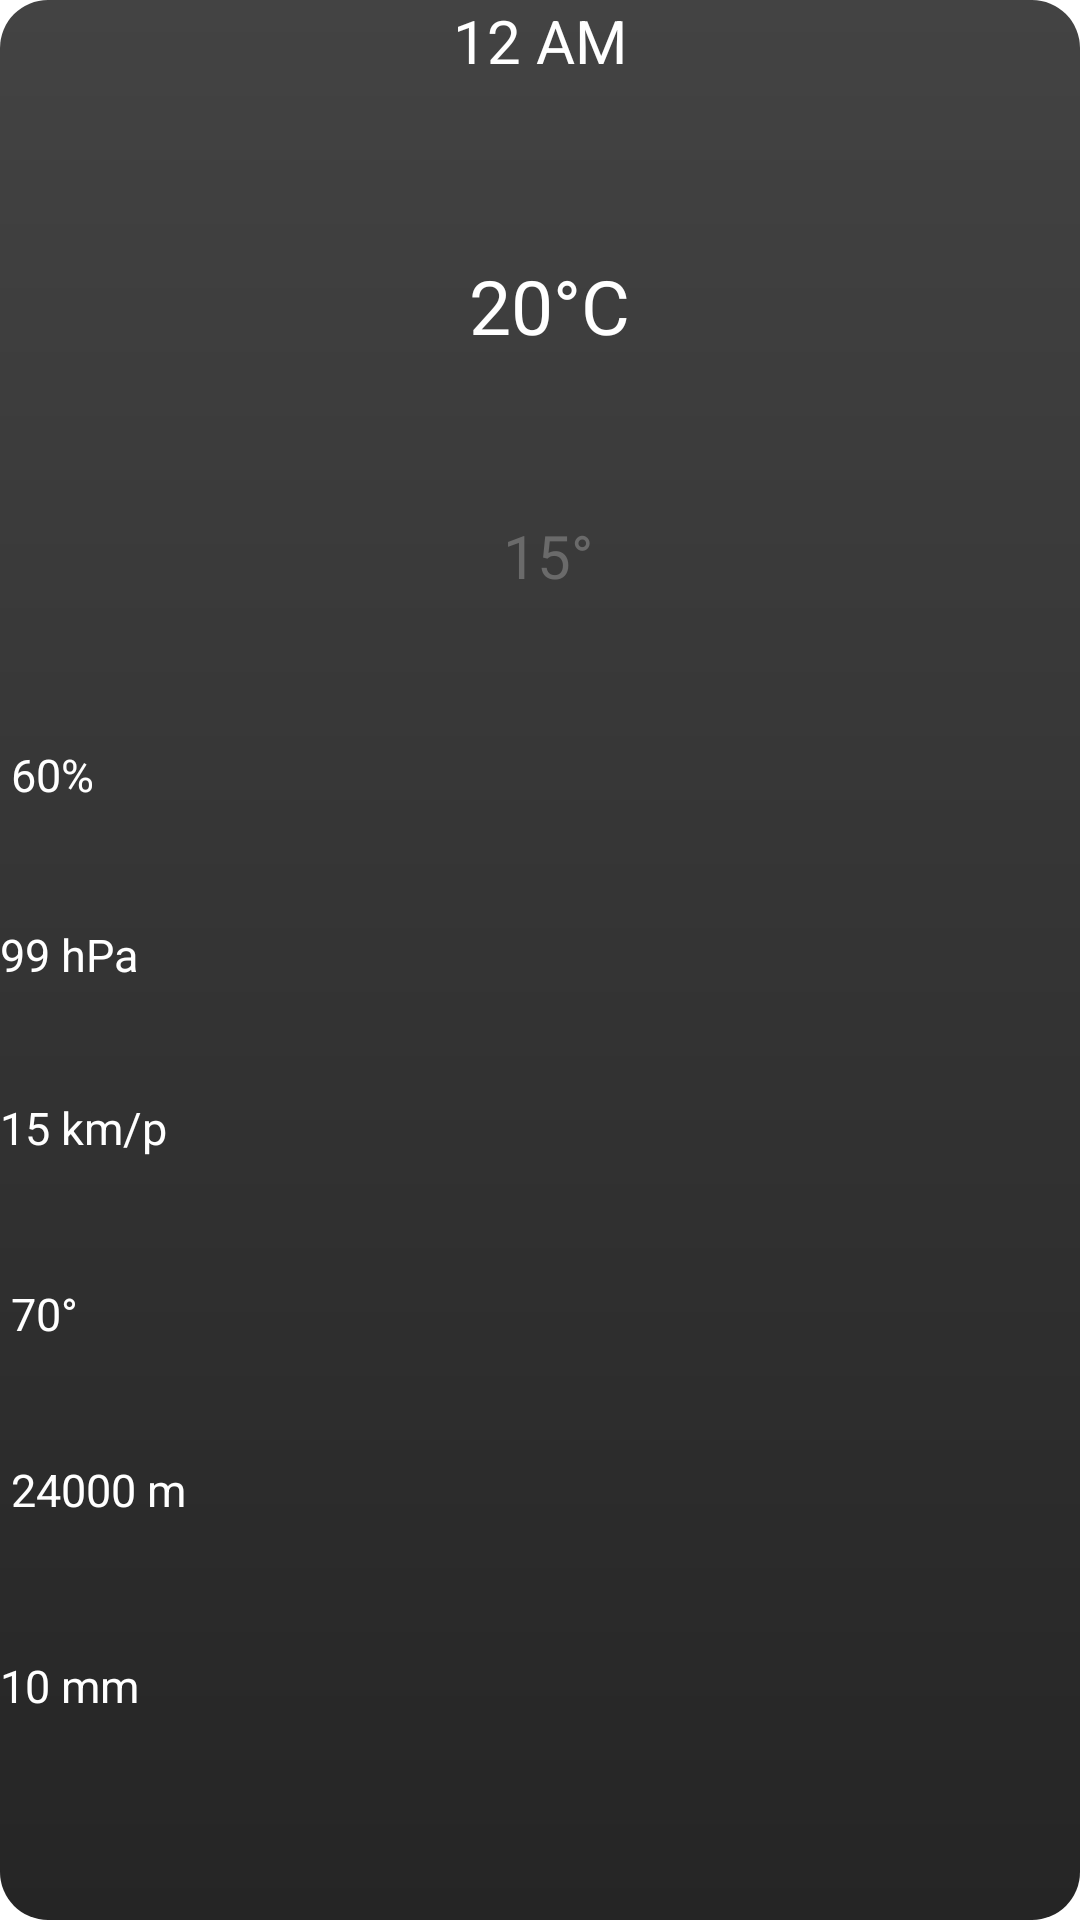

Here is an Android app screen rendered from its layout file. Give the layout XML and the strings, colors and styles it references.
<!-- AndroidManifest.xml: application theme Theme.Weather3 -->
<!-- res/layout/hour_cards.xml -->
<?xml version="1.0" encoding="utf-8"?>
<androidx.constraintlayout.widget.ConstraintLayout xmlns:android="http://schemas.android.com/apk/res/android"
    xmlns:card_view="http://schemas.android.com/apk/res-auto"
    xmlns:tools="http://schemas.android.com/tools"
    android:layout_width="100dp"
    android:layout_height="240dp"
    android:layout_margin="4dp"

    >

    <androidx.cardview.widget.CardView
        android:id="@+id/HourCardView"
        android:layout_width="match_parent"
        android:layout_height="match_parent"
        card_view:cardBackgroundColor="@android:color/transparent"
        card_view:cardElevation="0dp"
        card_view:layout_constraintBottom_toBottomOf="parent"
        card_view:layout_constraintEnd_toEndOf="parent"
        card_view:layout_constraintStart_toStartOf="parent"
        card_view:layout_constraintTop_toTopOf="parent">

        <androidx.constraintlayout.widget.ConstraintLayout
            android:layout_width="match_parent"
            android:layout_height="match_parent"
            android:background="@drawable/hour_card_design">

            <TextView
                android:id="@+id/hourTime"
                android:layout_width="match_parent"
                android:layout_height="35dp"
                android:layout_alignParentTop="true"
                android:layout_alignParentBottom="true"
                android:gravity="center_horizontal"
                android:text="12 AM"
                android:textColor="@color/white"
                android:textSize="20sp"
                card_view:layout_constraintBottom_toBottomOf="parent"
                card_view:layout_constraintTop_toTopOf="parent"
                card_view:layout_constraintVertical_bias="0.0">

            </TextView>

            <TextView
                android:id="@+id/hourTemp"
                android:layout_width="match_parent"
                android:layout_height="wrap_content"
                android:layout_alignParentTop="true"
                android:layout_centerVertical="true"
                android:gravity="center_horizontal"
                android:text=" 20°C"
                android:textColor="@color/white"
                android:textSize="25sp"
                card_view:layout_constraintBottom_toBottomOf="parent"
                card_view:layout_constraintTop_toTopOf="parent"
                card_view:layout_constraintVertical_bias="0.13999999"
                tools:layout_editor_absoluteX="0dp">

            </TextView>

            <TextView
                android:id="@+id/hourApparentTemp"
                android:layout_width="match_parent"
                android:layout_height="wrap_content"
                android:layout_alignParentTop="true"
                android:layout_centerVertical="true"
                android:gravity="center_horizontal"
                android:text=" 15°"
                android:textColor="@color/greyer"
                android:textSize="20sp"
                card_view:layout_constraintBottom_toBottomOf="parent"
                card_view:layout_constraintTop_toTopOf="parent"
                card_view:layout_constraintVertical_bias="0.27999997"
                tools:layout_editor_absoluteX="0dp">

            </TextView>

            <TextView
                android:id="@+id/hourHumidityBox"
                android:layout_width="match_parent"
                android:layout_height="wrap_content"
                android:layout_alignParentTop="true"
                android:layout_centerVertical="true"
                android:gravity="center_vertical"
                android:text=" 60%"
                android:textColor="@color/white"
                android:textSize="15sp"
                card_view:layout_constraintBottom_toBottomOf="parent"
                card_view:layout_constraintTop_toTopOf="parent"
                card_view:layout_constraintVertical_bias="0.4"
                tools:layout_editor_absoluteX="0dp">

            </TextView>

            <TextView
                android:id="@+id/hoursPressureBox"
                android:layout_width="match_parent"
                android:layout_height="wrap_content"
                android:layout_alignParentTop="true"
                android:layout_centerVertical="true"
                android:gravity="center_vertical"
                android:text="99 hPa"
                android:textColor="@color/white"
                android:textSize="15sp"
                card_view:layout_constraintBottom_toBottomOf="parent"
                card_view:layout_constraintTop_toTopOf="parent"
                card_view:layout_constraintVertical_bias="0.497"
                tools:layout_editor_absoluteX="0dp">

            </TextView>

            <TextView
                android:id="@+id/hourWindSpeedBox"
                android:layout_width="match_parent"
                android:layout_height="wrap_content"
                android:layout_alignParentTop="true"
                android:layout_centerVertical="true"
                android:gravity="center_vertical"
                android:text="15 km/p"
                android:textColor="@color/white"
                android:textSize="15sp"
                card_view:layout_constraintBottom_toBottomOf="parent"
                card_view:layout_constraintTop_toTopOf="parent"
                card_view:layout_constraintVertical_bias="0.59000003"
                tools:layout_editor_absoluteX="0dp">

            </TextView>

            <TextView
                android:id="@+id/hourWindDirectionBox"
                android:layout_width="match_parent"
                android:layout_height="wrap_content"
                android:layout_alignParentTop="true"
                android:layout_centerVertical="true"
                android:gravity="center_vertical"
                android:text=" 70°"
                android:textColor="@color/white"
                android:textSize="15sp"
                card_view:layout_constraintBottom_toBottomOf="parent"
                card_view:layout_constraintTop_toTopOf="parent"
                card_view:layout_constraintVertical_bias="0.69"
                tools:layout_editor_absoluteX="16dp">

            </TextView>

            <TextView
                android:id="@+id/hourVisibilityBox"
                android:layout_width="match_parent"
                android:layout_height="wrap_content"
                android:layout_alignParentTop="true"
                android:layout_centerVertical="true"
                android:gravity="center_vertical"
                android:text=" 24000 m"
                android:textColor="@color/white"
                android:textSize="15sp"
                card_view:layout_constraintBottom_toBottomOf="parent"
                card_view:layout_constraintTop_toTopOf="parent"
                card_view:layout_constraintVertical_bias="0.785"
                tools:layout_editor_absoluteX="0dp">

            </TextView>

            <TextView
                android:id="@+id/hourRainBox"
                android:layout_width="match_parent"
                android:layout_height="wrap_content"
                android:layout_alignParentTop="true"
                android:layout_centerVertical="true"
                android:gravity="center_vertical"
                android:text="10 mm "
                android:textColor="@color/white"
                android:textSize="15sp"
                card_view:layout_constraintBottom_toBottomOf="parent"
                card_view:layout_constraintTop_toTopOf="parent"
                card_view:layout_constraintVertical_bias="0.89"
                tools:layout_editor_absoluteX="0dp">

            </TextView>

        </androidx.constraintlayout.widget.ConstraintLayout>

    </androidx.cardview.widget.CardView>


</androidx.constraintlayout.widget.ConstraintLayout>
<!-- resources referenced by this layout -->
<resources>
  <color name="greyer">#6A6A6A</color>
  <color name="white">#FFFFFFFF</color>
  <!-- drawable hour_card_design (drawable) -->
  <?xml version="1.0" encoding="utf-8"?>
  <shape
      xmlns:android="http://schemas.android.com/apk/res/android"
      android:shape="rectangle"
      >
      <corners android:radius="16sp">
  
      </corners>
          <gradient
              android:angle="90"
              android:endColor="@color/grey"
              android:startColor="@color/Dark_grey"
              android:type="linear">
  
          </gradient>
  </shape>
  <style name="Theme.Weather3" parent="Theme.MaterialComponents.DayNight.NoActionBar">
          
          <item name="colorPrimary">@color/purple_500</item>
          <item name="colorPrimaryVariant">@color/purple_700</item>
          <item name="colorOnPrimary">@color/white</item>
          
          <item name="colorSecondary">@color/teal_200</item>
          <item name="colorSecondaryVariant">@color/teal_700</item>
          <item name="colorOnSecondary">@color/black</item>
          
          <item name="android:statusBarColor">@color/black</item>
          
      </style>
  <color name="grey">#434343</color>
  <color name="Dark_grey">#252525</color>
  <color name="purple_500">#FF6200EE</color>
  <color name="purple_700">#FF3700B3</color>
  <color name="teal_200">#FF03DAC5</color>
  <color name="teal_700">#FF018786</color>
  <color name="black">#FF000000</color>
</resources>
